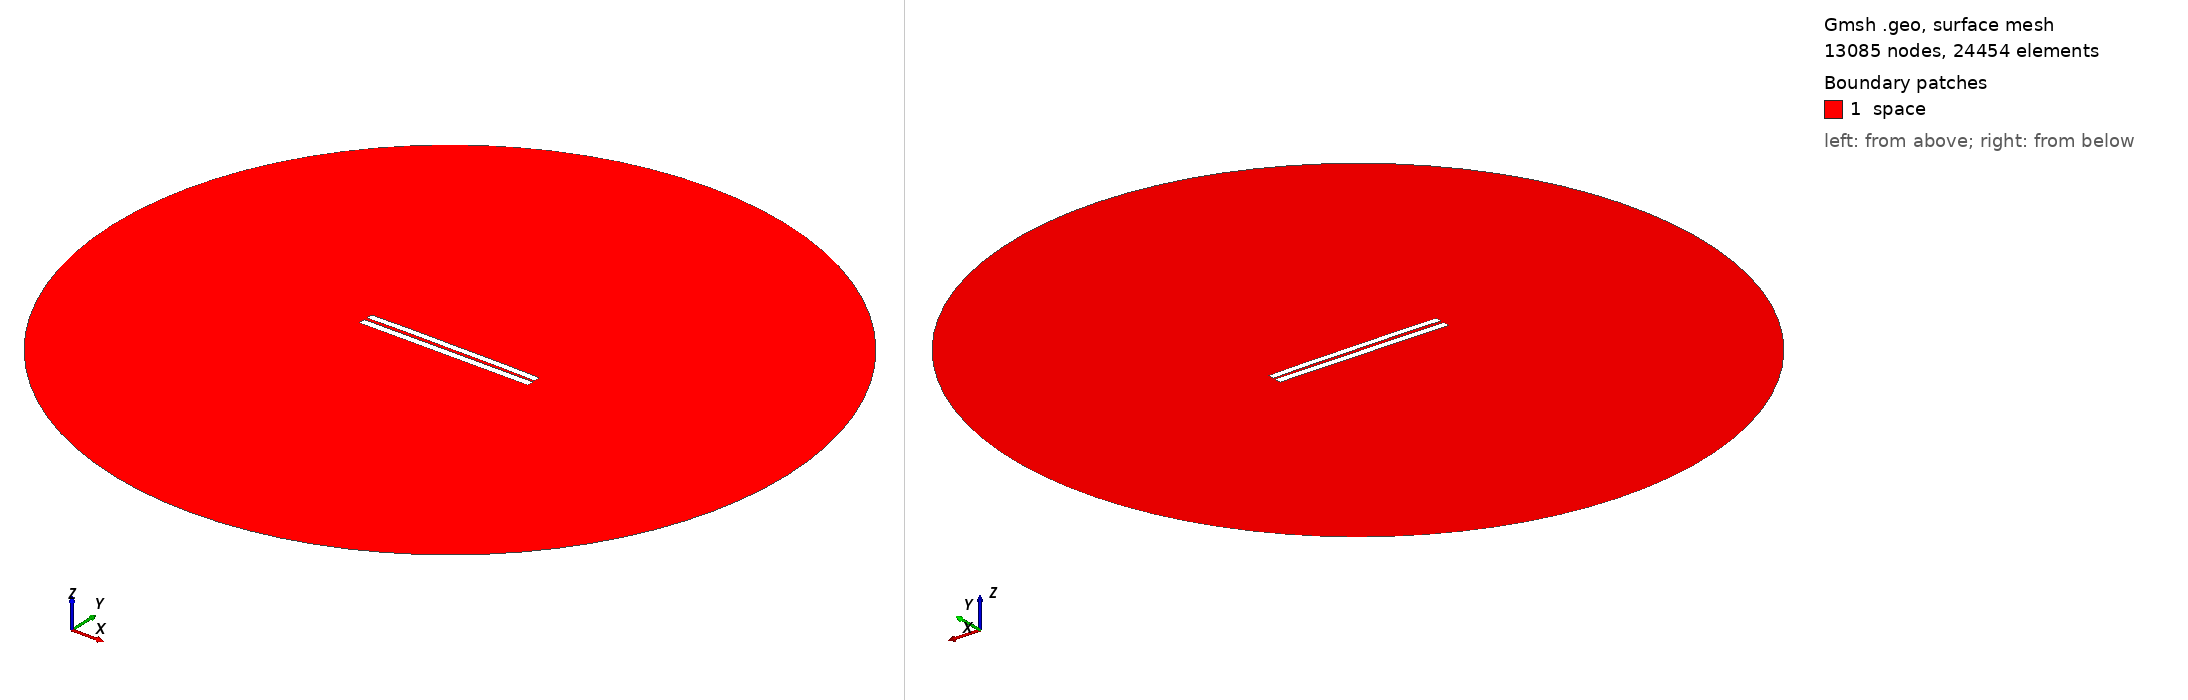

Gmsh geometry script, surface-meshed: 13085 nodes, 24454 surface elements. Boundary patches (legend numbers): 1 space. Left view from above one corner, right view from below the opposite corner. Legend entries are the model's physical surfaces. The drawing asked Gmsh for element sizes between 1% and 20% of the model's largest extent; the script's own settings can give other sizes.

=== 3864.geo (drawn) ===
//---------------------------------------
// Geometry kernel
//---------------------------------------

SetFactory("OpenCASCADE");



//---------------------------------------
// Parameters of the geometry
//---------------------------------------

// Overetch of the upper plate
overetch = 0.125;

// Distance between the plates
distance = 1.75;

// Discretization over the x axis (for the deformation)
nx = 50; 

// Length of the plate
L = 100 - overetch; 

// Number of modes
n = 4; 

// 1st mode coefficient
coeff(1) = -0.15;
beta(1) = 0.596864 * 3.1415926535 / L;

// 2nd mode coefficient
coeff(2) = 0.15;
beta(2) = 1.49418 * 3.1415926535 / L;

// 3rd mode coefficient
coeff(3) = 0.0;
beta(3) = 2.50025 * 3.1415926535 / L;

// 4th mode coefficient
coeff(4) = 0.07499999999999998;
beta(4) = 3.49999 * 3.1415926535 / L;



//---------------------------------------
// Upper plate (deformed rectangle)
//---------------------------------------

// Coordiantes of the upper plate
xmin = -50;
xmax = 50 - overetch;

// Height of the upper plate
yheight = 4 - 2 * overetch;

// Indexes of the points
UpperID[] = {};
LowerID[] = {};
LeftID[] = {};
RightID[] = {};

// Point index
p = 1;

// Horizontal edges
For i In {1:nx}
    x = xmin + (i-1)*(xmax - xmin)/(nx-1);

    y_bottom = distance / 2 + overetch;
    For j In {1:n}
        C = (Cosh(beta(j)*L) + Cos(beta(j)*L)) / (Sinh(beta(j)*L) + Sin(beta(j)*L));
        y_bottom  = y_bottom + coeff(j) * (Cosh(beta(j)*(x+50)) - Cos(beta(j)*(x+50)) - C * (Sinh(beta(j)*(x+50)) - Sin(beta(j)*(x+50))));
    EndFor

    y_top = y_bottom + yheight;

    Point(p) = {x, y_top, 0, 1.0};
    UpperID[i] = p;
    p = p + 1;

    Point(p) = {x, y_bottom, 0, 1.0};
    LowerID[i] = p;
    p = p + 1;
EndFor

// Create point lists
UpperPts[] = {}; LowerPts[] = {};
For i In {1:nx}
  UpperPts[] += {UpperID[i]};
  LowerPts[] += {LowerID[i]};
EndFor

// Build splines
Spline(1) = {UpperPts[]};
Spline(2) = {LowerPts[]};
Line(3) = {LowerPts[nx-1], UpperPts[nx-1]};
Line(4) = {LowerPts[0], UpperPts[0]};

// Build the plane surface
Curve Loop(1) = {2, 3, -1, -4};
Plane Surface(1) = {1};



//---------------------------------------
// Lower plate (rectangle)
//---------------------------------------

// Vertices
Point(1001) = {-50, -1, 0, 1.0};
Point(1002) = { 50, -1, 0, 1.0};
Point(1003) = { 50,  -5, 0, 1.0};
Point(1004) = {-50,  -5, 0, 1.0};

// Edges
Line(5) = {1001, 1002};
Line(6) = {1002, 1003};
Line(7) = {1003, 1004};
Line(8) = {1004, 1001};

// Plane surface
Line Loop(2) = {5, 6, 7, 8};
Plane Surface(2) = {2}; 



//---------------------------------------
// Outer (fictious) boundary
//---------------------------------------

// Points
Point(1005) = {0, 0, 0};       // Center
Point(1006) = {200, 0, 0};     // Start point
Point(1007) = {0, 200, 0};     // 90 degrees
Point(1008) = {-200, 0, 0};    // 180 degrees
Point(1009) = {0, -200, 0};    // 270 degrees

// Circle arcs (each needs start, center, end)
Circle(9) = {1006, 1005, 1007};
Circle(10) = {1007, 1005, 1008};
Circle(11) = {1008, 1005, 1009};
Circle(12) = {1009, 1005, 1006};

// Plane surface for the entire domain
Curve Loop(3) = {9, 10, 11, 12};
Surface(3) = {3};

// Subtract the plates from the whole domain to obtain the actual domain where we want to solve the equations
BooleanDifference{ Surface{3}; Delete; }{ Surface{1}; Surface{2}; Delete; }




//---------------------------------------
// Transfinite Lines/Curves
//---------------------------------------

// Set the number of points on the boundaries
r = 7;

// Plates
Transfinite Curve {1, 2} = 50*r Using Progression 1;
Transfinite Curve {3, 4} = 2*r Using Progression 1;
Transfinite Line {5, 7} = 50*r Using Progression 1;
Transfinite Line {6, 8} = 2*r Using Progression 1;

// Outer boundary
Transfinite Line {9, 10, 11, 12} = 20 Using Progression 1;



//---------------------------------------
// Physical groups
//---------------------------------------                

// Physical curves (boundaries)
Physical Line("force_segment", 10) = {2};
Physical Line("upper_plate", 11) = {1, 3, 4};
Physical Line("lower_plate", 12) = {5, 6, 7, 8};
Physical Line("boundary", 20) = {9, 10, 11, 12};

// Physical Surfaces
Physical Surface("space", 30) = {3};



//---------------------------------------
// 6. Generate the Mesh
//---------------------------------------

// 2D mesh generation
Mesh 2;
